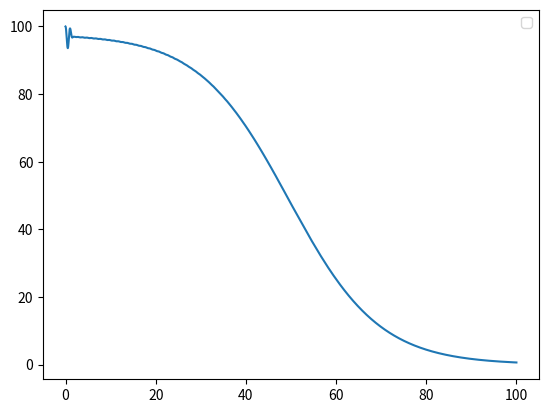

Recreate this plot in Python.
import array
from scipy.integrate import odeint
import numpy as np
import matplotlib.pyplot as plt
import math
n=5
Y=np.zeros((4,n))
V=np.zeros((n,n))
D=np.zeros((4,n))
Beta=[0]*n
Gamma=[0]*n
Nu=[0]*n
VS=[0]*n
VI=[0]*n
VR=[0]*n

def func(x):
    if x>=0:
        return(x)
    else:
        return(0)
def odes(x,t):
    # Constants
    n = 3
    V1=np.array([[0,10,10],[-10,0,10],[-10,-10,0]])
    V2=V1.ravel()
    Z0=np.empty(n)
    Z1=np.empty(n)
    Z2=np.empty(n)
    Beta=(0.1,10,20)
    Gamma=(0,0,0)
    Nu=(0,0,0)
    l=0
    D = np.zeros((n,4))
    for i in range(0,n):
         for l in range(0,4):
           Y[l][i]=x[4*i+l]
    #local variables
    # assign each ODE to a vector element
    for j in range(0,n):
        Z0[j]=Y[0][j]/(Y[0][j] + Y[1][j] + Y[2][j])
        Z1[j]=Y[1][j]/(Y[0][j] + Y[1][j] + Y[2][j])
        Z2[j]=Y[2][j]/(Y[0][j] + Y[1][j] + Y[2][j])
    for k in range(0,n):
         #Flow contribution
          VS[k]=np.dot(V1[k],Z0)*math.sin(2*math.pi*t)
          VI[k] =np.dot(V1[k], Z1) * math.sin(2 * math.pi * t)
          VR[k] =np.dot(V1[k], Z2) * math.sin(2 * math.pi * t)


# define each ODE
    for i in range(0,n):
           D[i][0]= -Beta[i] * Y[0][i] * Y[1][i] / (Y[0][i] + Y[1][i] + Y[2][i])-VS[i]
           D[i][1] = Beta[i] * Y[0][i] * Y[1][i] / (Y[0][i] + Y[1][i] + Y[2][i])-(Gamma[i]+Nu[i])*Y[1][i] - VI[i]
           D[i][2] = Gamma[i]*Y[1][i]-VR[i]
           D[i][3] = Nu[i]*Y[2][i]
    D=D.ravel()
    return(D)
     # initial conditions
Y00=np.array([[100,1,0,0],[10000,0,0,0],[100000,0,0,0]])
Y01=Y00.ravel()
odes(Y01,t=0)
# declare a time vector (time window)
t = np.linspace(0,100,10000)
(x,d) = odeint(odes,Y01,t,full_output = 1)

# plot the results
fig, ax = plt.subplots()
for i in range(0,n-2):
    for j in range(0,4):
     S1 = x[:,i*4+j]

ax.plot(t,x[:,0])
ax.legend()
plt.show()

